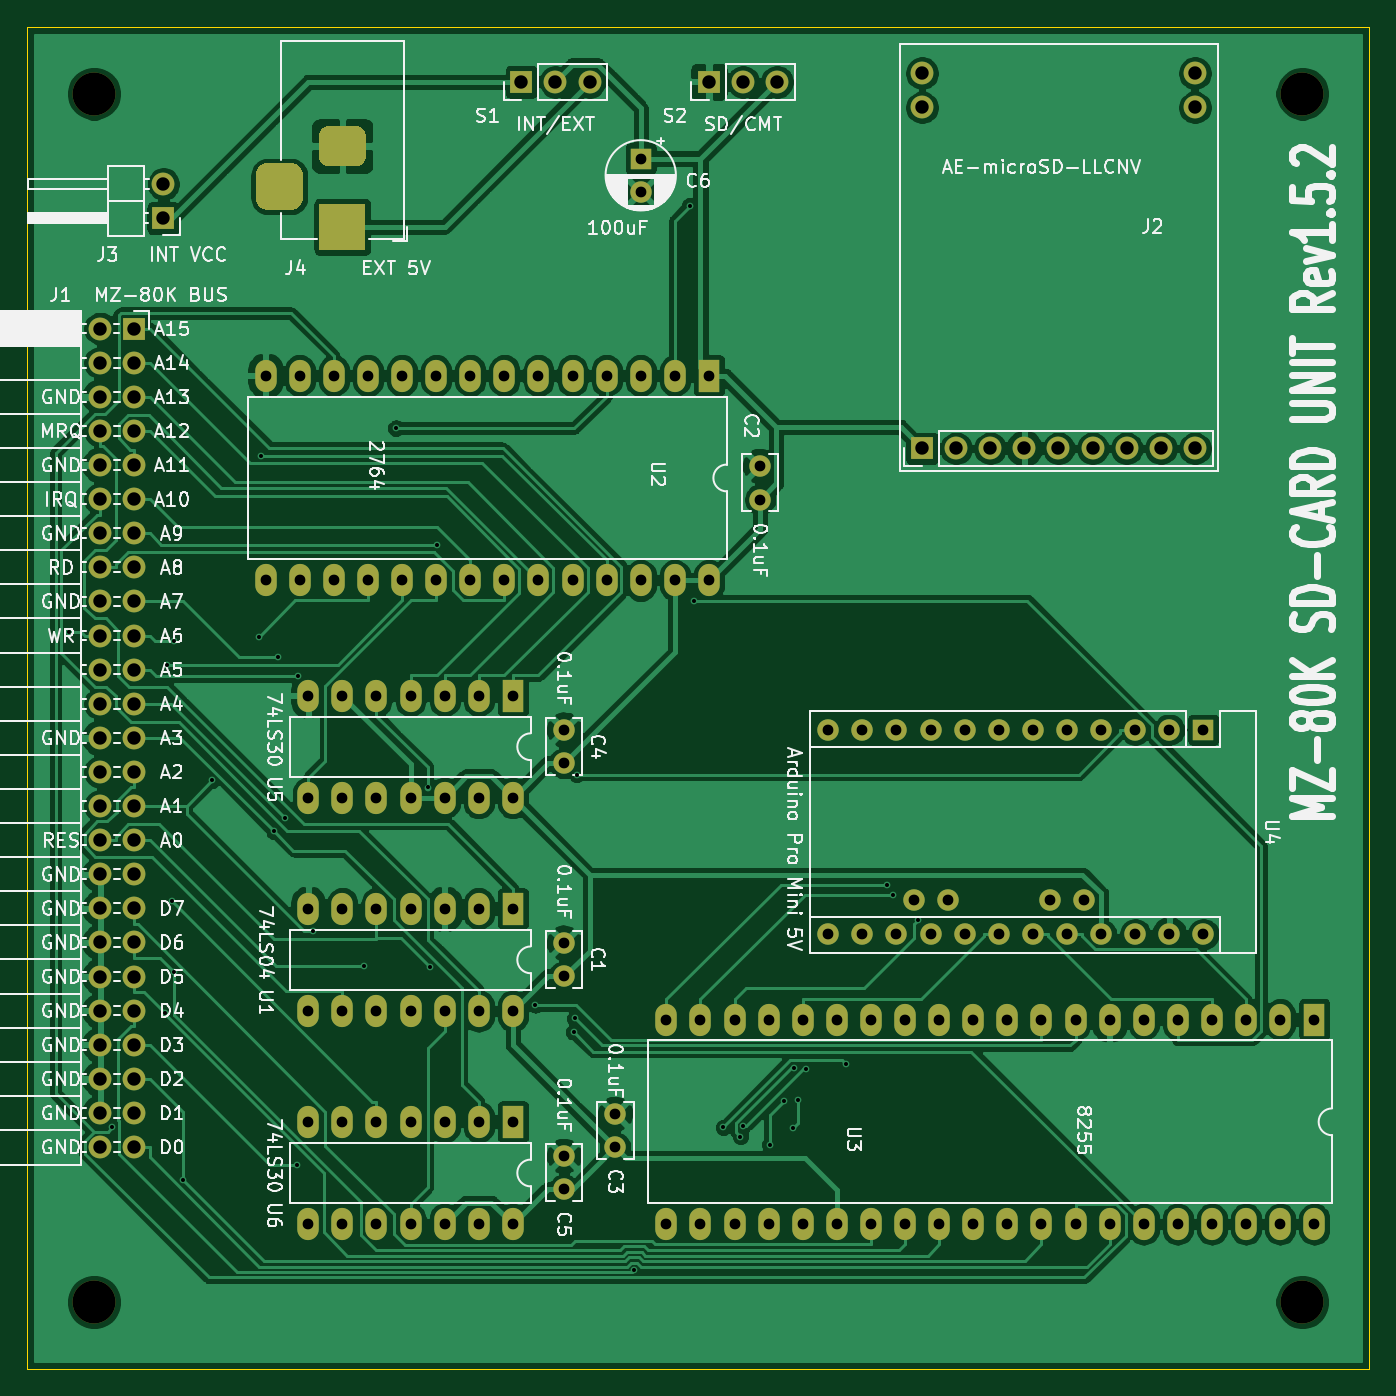
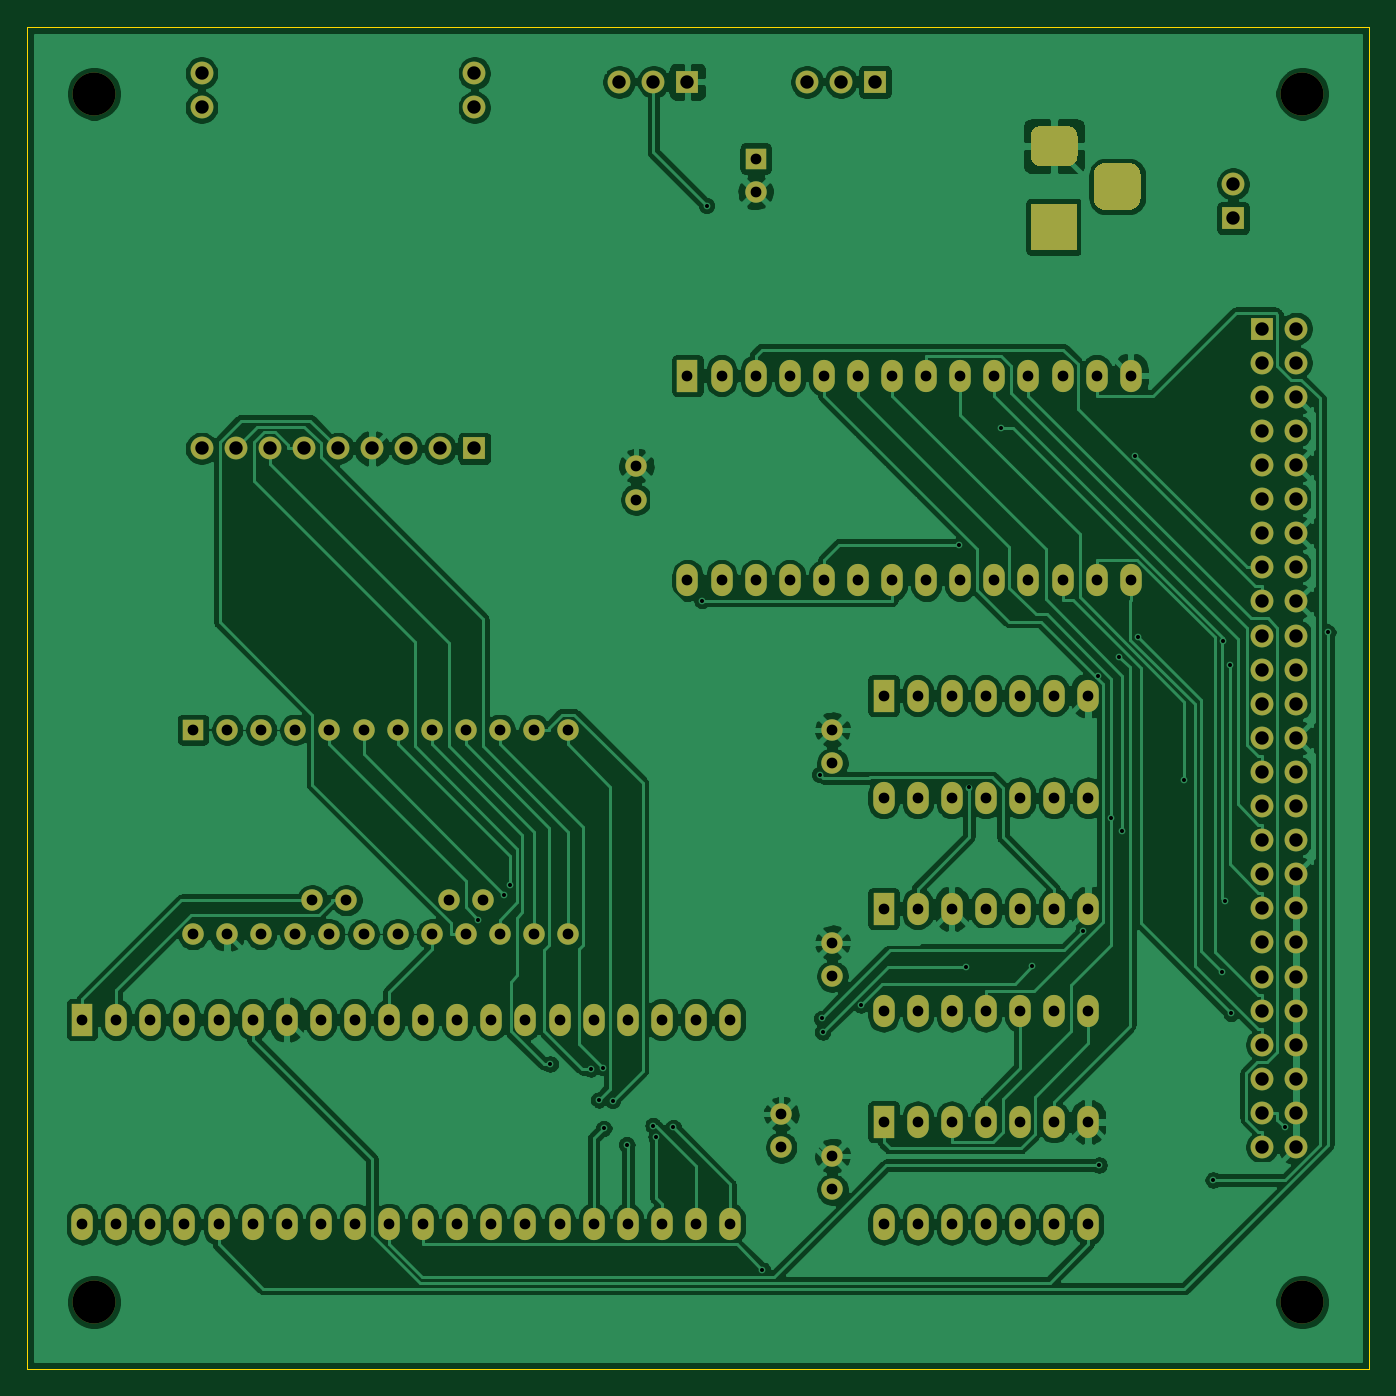
Circuit board: 10 layer files. Board 100.0 x 100.0 mm.
- bottom_copper: MZ80k_SD-B_Cu.gbl (260381 bytes)
- bottom_mask: MZ80k_SD-B_Mask.gbs (6988 bytes)
- paste: MZ80k_SD-B_Paste.gbp (520 bytes)
- bottom_silk: MZ80k_SD-B_SilkS.gbo (521 bytes)
- outline: MZ80k_SD-Edge_Cuts.gm1 (703 bytes)
- top_copper: MZ80k_SD-F_Cu.gtl (204019 bytes)
- top_mask: MZ80k_SD-F_Mask.gts (6988 bytes)
- paste: MZ80k_SD-F_Paste.gtp (520 bytes)
- top_silk: MZ80k_SD-F_SilkS.gto (91728 bytes)
- drill: MZ80k_SD.drl (4401 bytes)

=== bottom_copper: MZ80k_SD-B_Cu.gbl (260381 bytes, source omitted) ===
=== bottom_mask: MZ80k_SD-B_Mask.gbs ===
G04 #@! TF.GenerationSoftware,KiCad,Pcbnew,(5.1.9)-1*
G04 #@! TF.CreationDate,2022-03-06T18:10:30+09:00*
G04 #@! TF.ProjectId,MZ80k_SD,4d5a3830-6b5f-4534-942e-6b696361645f,rev?*
G04 #@! TF.SameCoordinates,PX53920b0PY93c3260*
G04 #@! TF.FileFunction,Soldermask,Bot*
G04 #@! TF.FilePolarity,Negative*
%FSLAX46Y46*%
G04 Gerber Fmt 4.6, Leading zero omitted, Abs format (unit mm)*
G04 Created by KiCad (PCBNEW (5.1.9)-1) date 2022-03-06 18:10:30*
%MOMM*%
%LPD*%
G01*
G04 APERTURE LIST*
%ADD10R,1.700000X1.700000*%
%ADD11O,1.700000X1.700000*%
%ADD12C,1.600000*%
%ADD13R,1.600000X2.400000*%
%ADD14O,1.600000X2.400000*%
%ADD15R,3.500000X3.500000*%
%ADD16C,3.200000*%
%ADD17R,1.600000X1.600000*%
%ADD18O,1.600000X1.600000*%
G04 APERTURE END LIST*
D10*
X10160000Y85725000D03*
D11*
X10160000Y88265000D03*
D10*
X66675000Y68580000D03*
D11*
X69215000Y68580000D03*
X71755000Y68580000D03*
X74295000Y68580000D03*
X76835000Y68580000D03*
X79375000Y68580000D03*
X81915000Y68580000D03*
X84455000Y68580000D03*
X86995000Y68580000D03*
X86995000Y96520000D03*
X86995000Y93980000D03*
X66675000Y96520000D03*
X66675000Y93980000D03*
D12*
X43815000Y16510000D03*
X43815000Y19010000D03*
D13*
X50800000Y73995000D03*
D14*
X17780000Y58755000D03*
X48260000Y73995000D03*
X20320000Y58755000D03*
X45720000Y73995000D03*
X22860000Y58755000D03*
X43180000Y73995000D03*
X25400000Y58755000D03*
X40640000Y73995000D03*
X27940000Y58755000D03*
X38100000Y73995000D03*
X30480000Y58755000D03*
X35560000Y73995000D03*
X33020000Y58755000D03*
X33020000Y73995000D03*
X35560000Y58755000D03*
X30480000Y73995000D03*
X38100000Y58755000D03*
X27940000Y73995000D03*
X40640000Y58755000D03*
X25400000Y73995000D03*
X43180000Y58755000D03*
X22860000Y73995000D03*
X45720000Y58755000D03*
X20320000Y73995000D03*
X48260000Y58755000D03*
X17780000Y73995000D03*
X50800000Y58755000D03*
D15*
X23495000Y85090000D03*
G36*
G01*
X22495000Y92590000D02*
X24495000Y92590000D01*
G75*
G02*
X25245000Y91840000I0J-750000D01*
G01*
X25245000Y90340000D01*
G75*
G02*
X24495000Y89590000I-750000J0D01*
G01*
X22495000Y89590000D01*
G75*
G02*
X21745000Y90340000I0J750000D01*
G01*
X21745000Y91840000D01*
G75*
G02*
X22495000Y92590000I750000J0D01*
G01*
G37*
G36*
G01*
X17920000Y89840000D02*
X19670000Y89840000D01*
G75*
G02*
X20545000Y88965000I0J-875000D01*
G01*
X20545000Y87215000D01*
G75*
G02*
X19670000Y86340000I-875000J0D01*
G01*
X17920000Y86340000D01*
G75*
G02*
X17045000Y87215000I0J875000D01*
G01*
X17045000Y88965000D01*
G75*
G02*
X17920000Y89840000I875000J0D01*
G01*
G37*
D10*
X8000000Y77500000D03*
D11*
X5460000Y77500000D03*
X8000000Y74960000D03*
X5460000Y74960000D03*
X8000000Y72420000D03*
X5460000Y72420000D03*
X8000000Y69880000D03*
X5460000Y69880000D03*
X8000000Y67340000D03*
X5460000Y67340000D03*
X8000000Y64800000D03*
X5460000Y64800000D03*
X8000000Y62260000D03*
X5460000Y62260000D03*
X8000000Y59720000D03*
X5460000Y59720000D03*
X8000000Y57180000D03*
X5460000Y57180000D03*
X8000000Y54640000D03*
X5460000Y54640000D03*
X8000000Y52100000D03*
X5460000Y52100000D03*
X8000000Y49560000D03*
X5460000Y49560000D03*
X8000000Y47020000D03*
X5460000Y47020000D03*
X8000000Y44480000D03*
X5460000Y44480000D03*
X8000000Y41940000D03*
X5460000Y41940000D03*
X8000000Y39400000D03*
X5460000Y39400000D03*
X8000000Y36860000D03*
X5460000Y36860000D03*
X8000000Y34320000D03*
X5460000Y34320000D03*
X8000000Y31780000D03*
X5460000Y31780000D03*
X8000000Y29240000D03*
X5460000Y29240000D03*
X8000000Y26700000D03*
X5460000Y26700000D03*
X8000000Y24160000D03*
X5460000Y24160000D03*
X8000000Y21620000D03*
X5460000Y21620000D03*
X8000000Y19080000D03*
X5460000Y19080000D03*
X8000000Y16540000D03*
X5460000Y16540000D03*
X55880000Y95885000D03*
X53340000Y95885000D03*
D10*
X50800000Y95885000D03*
D13*
X95885000Y26035000D03*
D14*
X47625000Y10795000D03*
X93345000Y26035000D03*
X50165000Y10795000D03*
X90805000Y26035000D03*
X52705000Y10795000D03*
X88265000Y26035000D03*
X55245000Y10795000D03*
X85725000Y26035000D03*
X57785000Y10795000D03*
X83185000Y26035000D03*
X60325000Y10795000D03*
X80645000Y26035000D03*
X62865000Y10795000D03*
X78105000Y26035000D03*
X65405000Y10795000D03*
X75565000Y26035000D03*
X67945000Y10795000D03*
X73025000Y26035000D03*
X70485000Y10795000D03*
X70485000Y26035000D03*
X73025000Y10795000D03*
X67945000Y26035000D03*
X75565000Y10795000D03*
X65405000Y26035000D03*
X78105000Y10795000D03*
X62865000Y26035000D03*
X80645000Y10795000D03*
X60325000Y26035000D03*
X83185000Y10795000D03*
X57785000Y26035000D03*
X85725000Y10795000D03*
X55245000Y26035000D03*
X88265000Y10795000D03*
X52705000Y26035000D03*
X90805000Y10795000D03*
X50165000Y26035000D03*
X93345000Y10795000D03*
X47625000Y26035000D03*
X95885000Y10795000D03*
D10*
X36830000Y95885000D03*
D11*
X39370000Y95885000D03*
X41910000Y95885000D03*
D12*
X54610000Y64770000D03*
X54610000Y67270000D03*
D16*
X5000000Y95000000D03*
X95000000Y95000000D03*
X95000000Y5000000D03*
X5000000Y5000000D03*
D17*
X45720000Y90170000D03*
D12*
X45720000Y87670000D03*
D17*
X87630000Y47625000D03*
D18*
X85090000Y47625000D03*
X82550000Y47625000D03*
X59690000Y32385000D03*
X80010000Y47625000D03*
X62230000Y32385000D03*
X77470000Y47625000D03*
X64770000Y32385000D03*
X74930000Y47625000D03*
X67310000Y32385000D03*
X72390000Y47625000D03*
X69850000Y32385000D03*
X69850000Y47625000D03*
X72390000Y32385000D03*
X67310000Y47625000D03*
X74930000Y32385000D03*
X64770000Y47625000D03*
X77470000Y32385000D03*
X62230000Y47625000D03*
X80010000Y32385000D03*
X59690000Y47625000D03*
X82550000Y32385000D03*
X85090000Y32385000D03*
X87630000Y32385000D03*
X78740000Y34925000D03*
X76200000Y34925000D03*
X68580000Y34925000D03*
X66040000Y34925000D03*
D12*
X40005000Y31750000D03*
X40005000Y29250000D03*
X40005000Y45125000D03*
X40005000Y47625000D03*
X40005000Y15875000D03*
X40005000Y13375000D03*
D14*
X36195000Y26670000D03*
X20955000Y34290000D03*
X33655000Y26670000D03*
X23495000Y34290000D03*
X31115000Y26670000D03*
X26035000Y34290000D03*
X28575000Y26670000D03*
X28575000Y34290000D03*
X26035000Y26670000D03*
X31115000Y34290000D03*
X23495000Y26670000D03*
X33655000Y34290000D03*
X20955000Y26670000D03*
D13*
X36195000Y34290000D03*
X36195000Y50165000D03*
D14*
X20955000Y42545000D03*
X33655000Y50165000D03*
X23495000Y42545000D03*
X31115000Y50165000D03*
X26035000Y42545000D03*
X28575000Y50165000D03*
X28575000Y42545000D03*
X26035000Y50165000D03*
X31115000Y42545000D03*
X23495000Y50165000D03*
X33655000Y42545000D03*
X20955000Y50165000D03*
X36195000Y42545000D03*
D13*
X36195000Y18415000D03*
D14*
X20955000Y10795000D03*
X33655000Y18415000D03*
X23495000Y10795000D03*
X31115000Y18415000D03*
X26035000Y10795000D03*
X28575000Y18415000D03*
X28575000Y10795000D03*
X26035000Y18415000D03*
X31115000Y10795000D03*
X23495000Y18415000D03*
X33655000Y10795000D03*
X20955000Y18415000D03*
X36195000Y10795000D03*
M02*

=== paste: MZ80k_SD-B_Paste.gbp ===
G04 #@! TF.GenerationSoftware,KiCad,Pcbnew,(5.1.9)-1*
G04 #@! TF.CreationDate,2022-03-06T18:10:30+09:00*
G04 #@! TF.ProjectId,MZ80k_SD,4d5a3830-6b5f-4534-942e-6b696361645f,rev?*
G04 #@! TF.SameCoordinates,PX53920b0PY93c3260*
G04 #@! TF.FileFunction,Paste,Bot*
G04 #@! TF.FilePolarity,Positive*
%FSLAX46Y46*%
G04 Gerber Fmt 4.6, Leading zero omitted, Abs format (unit mm)*
G04 Created by KiCad (PCBNEW (5.1.9)-1) date 2022-03-06 18:10:30*
%MOMM*%
%LPD*%
G01*
G04 APERTURE LIST*
G04 APERTURE END LIST*
M02*

=== bottom_silk: MZ80k_SD-B_SilkS.gbo ===
G04 #@! TF.GenerationSoftware,KiCad,Pcbnew,(5.1.9)-1*
G04 #@! TF.CreationDate,2022-03-06T18:10:30+09:00*
G04 #@! TF.ProjectId,MZ80k_SD,4d5a3830-6b5f-4534-942e-6b696361645f,rev?*
G04 #@! TF.SameCoordinates,PX53920b0PY93c3260*
G04 #@! TF.FileFunction,Legend,Bot*
G04 #@! TF.FilePolarity,Positive*
%FSLAX46Y46*%
G04 Gerber Fmt 4.6, Leading zero omitted, Abs format (unit mm)*
G04 Created by KiCad (PCBNEW (5.1.9)-1) date 2022-03-06 18:10:30*
%MOMM*%
%LPD*%
G01*
G04 APERTURE LIST*
G04 APERTURE END LIST*
M02*

=== outline: MZ80k_SD-Edge_Cuts.gm1 ===
G04 #@! TF.GenerationSoftware,KiCad,Pcbnew,(5.1.9)-1*
G04 #@! TF.CreationDate,2022-03-06T18:10:30+09:00*
G04 #@! TF.ProjectId,MZ80k_SD,4d5a3830-6b5f-4534-942e-6b696361645f,rev?*
G04 #@! TF.SameCoordinates,PX53920b0PY93c3260*
G04 #@! TF.FileFunction,Profile,NP*
%FSLAX46Y46*%
G04 Gerber Fmt 4.6, Leading zero omitted, Abs format (unit mm)*
G04 Created by KiCad (PCBNEW (5.1.9)-1) date 2022-03-06 18:10:30*
%MOMM*%
%LPD*%
G01*
G04 APERTURE LIST*
G04 #@! TA.AperFunction,Profile*
%ADD10C,0.050000*%
G04 #@! TD*
G04 APERTURE END LIST*
D10*
X0Y100000000D02*
X0Y0D01*
X100000000Y0D02*
X100000000Y100000000D01*
X0Y0D02*
X100000000Y0D01*
X100000000Y100000000D02*
X0Y100000000D01*
M02*

=== top_copper: MZ80k_SD-F_Cu.gtl (204019 bytes, source omitted) ===
=== top_mask: MZ80k_SD-F_Mask.gts ===
G04 #@! TF.GenerationSoftware,KiCad,Pcbnew,(5.1.9)-1*
G04 #@! TF.CreationDate,2022-03-06T18:10:30+09:00*
G04 #@! TF.ProjectId,MZ80k_SD,4d5a3830-6b5f-4534-942e-6b696361645f,rev?*
G04 #@! TF.SameCoordinates,PX53920b0PY93c3260*
G04 #@! TF.FileFunction,Soldermask,Top*
G04 #@! TF.FilePolarity,Negative*
%FSLAX46Y46*%
G04 Gerber Fmt 4.6, Leading zero omitted, Abs format (unit mm)*
G04 Created by KiCad (PCBNEW (5.1.9)-1) date 2022-03-06 18:10:30*
%MOMM*%
%LPD*%
G01*
G04 APERTURE LIST*
%ADD10R,1.700000X1.700000*%
%ADD11O,1.700000X1.700000*%
%ADD12C,1.600000*%
%ADD13R,1.600000X2.400000*%
%ADD14O,1.600000X2.400000*%
%ADD15R,3.500000X3.500000*%
%ADD16C,3.200000*%
%ADD17R,1.600000X1.600000*%
%ADD18O,1.600000X1.600000*%
G04 APERTURE END LIST*
D10*
X10160000Y85725000D03*
D11*
X10160000Y88265000D03*
D10*
X66675000Y68580000D03*
D11*
X69215000Y68580000D03*
X71755000Y68580000D03*
X74295000Y68580000D03*
X76835000Y68580000D03*
X79375000Y68580000D03*
X81915000Y68580000D03*
X84455000Y68580000D03*
X86995000Y68580000D03*
X86995000Y96520000D03*
X86995000Y93980000D03*
X66675000Y96520000D03*
X66675000Y93980000D03*
D12*
X43815000Y16510000D03*
X43815000Y19010000D03*
D13*
X50800000Y73995000D03*
D14*
X17780000Y58755000D03*
X48260000Y73995000D03*
X20320000Y58755000D03*
X45720000Y73995000D03*
X22860000Y58755000D03*
X43180000Y73995000D03*
X25400000Y58755000D03*
X40640000Y73995000D03*
X27940000Y58755000D03*
X38100000Y73995000D03*
X30480000Y58755000D03*
X35560000Y73995000D03*
X33020000Y58755000D03*
X33020000Y73995000D03*
X35560000Y58755000D03*
X30480000Y73995000D03*
X38100000Y58755000D03*
X27940000Y73995000D03*
X40640000Y58755000D03*
X25400000Y73995000D03*
X43180000Y58755000D03*
X22860000Y73995000D03*
X45720000Y58755000D03*
X20320000Y73995000D03*
X48260000Y58755000D03*
X17780000Y73995000D03*
X50800000Y58755000D03*
D15*
X23495000Y85090000D03*
G36*
G01*
X22495000Y92590000D02*
X24495000Y92590000D01*
G75*
G02*
X25245000Y91840000I0J-750000D01*
G01*
X25245000Y90340000D01*
G75*
G02*
X24495000Y89590000I-750000J0D01*
G01*
X22495000Y89590000D01*
G75*
G02*
X21745000Y90340000I0J750000D01*
G01*
X21745000Y91840000D01*
G75*
G02*
X22495000Y92590000I750000J0D01*
G01*
G37*
G36*
G01*
X17920000Y89840000D02*
X19670000Y89840000D01*
G75*
G02*
X20545000Y88965000I0J-875000D01*
G01*
X20545000Y87215000D01*
G75*
G02*
X19670000Y86340000I-875000J0D01*
G01*
X17920000Y86340000D01*
G75*
G02*
X17045000Y87215000I0J875000D01*
G01*
X17045000Y88965000D01*
G75*
G02*
X17920000Y89840000I875000J0D01*
G01*
G37*
D10*
X8000000Y77500000D03*
D11*
X5460000Y77500000D03*
X8000000Y74960000D03*
X5460000Y74960000D03*
X8000000Y72420000D03*
X5460000Y72420000D03*
X8000000Y69880000D03*
X5460000Y69880000D03*
X8000000Y67340000D03*
X5460000Y67340000D03*
X8000000Y64800000D03*
X5460000Y64800000D03*
X8000000Y62260000D03*
X5460000Y62260000D03*
X8000000Y59720000D03*
X5460000Y59720000D03*
X8000000Y57180000D03*
X5460000Y57180000D03*
X8000000Y54640000D03*
X5460000Y54640000D03*
X8000000Y52100000D03*
X5460000Y52100000D03*
X8000000Y49560000D03*
X5460000Y49560000D03*
X8000000Y47020000D03*
X5460000Y47020000D03*
X8000000Y44480000D03*
X5460000Y44480000D03*
X8000000Y41940000D03*
X5460000Y41940000D03*
X8000000Y39400000D03*
X5460000Y39400000D03*
X8000000Y36860000D03*
X5460000Y36860000D03*
X8000000Y34320000D03*
X5460000Y34320000D03*
X8000000Y31780000D03*
X5460000Y31780000D03*
X8000000Y29240000D03*
X5460000Y29240000D03*
X8000000Y26700000D03*
X5460000Y26700000D03*
X8000000Y24160000D03*
X5460000Y24160000D03*
X8000000Y21620000D03*
X5460000Y21620000D03*
X8000000Y19080000D03*
X5460000Y19080000D03*
X8000000Y16540000D03*
X5460000Y16540000D03*
X55880000Y95885000D03*
X53340000Y95885000D03*
D10*
X50800000Y95885000D03*
D13*
X95885000Y26035000D03*
D14*
X47625000Y10795000D03*
X93345000Y26035000D03*
X50165000Y10795000D03*
X90805000Y26035000D03*
X52705000Y10795000D03*
X88265000Y26035000D03*
X55245000Y10795000D03*
X85725000Y26035000D03*
X57785000Y10795000D03*
X83185000Y26035000D03*
X60325000Y10795000D03*
X80645000Y26035000D03*
X62865000Y10795000D03*
X78105000Y26035000D03*
X65405000Y10795000D03*
X75565000Y26035000D03*
X67945000Y10795000D03*
X73025000Y26035000D03*
X70485000Y10795000D03*
X70485000Y26035000D03*
X73025000Y10795000D03*
X67945000Y26035000D03*
X75565000Y10795000D03*
X65405000Y26035000D03*
X78105000Y10795000D03*
X62865000Y26035000D03*
X80645000Y10795000D03*
X60325000Y26035000D03*
X83185000Y10795000D03*
X57785000Y26035000D03*
X85725000Y10795000D03*
X55245000Y26035000D03*
X88265000Y10795000D03*
X52705000Y26035000D03*
X90805000Y10795000D03*
X50165000Y26035000D03*
X93345000Y10795000D03*
X47625000Y26035000D03*
X95885000Y10795000D03*
D10*
X36830000Y95885000D03*
D11*
X39370000Y95885000D03*
X41910000Y95885000D03*
D12*
X54610000Y64770000D03*
X54610000Y67270000D03*
D16*
X5000000Y95000000D03*
X95000000Y95000000D03*
X95000000Y5000000D03*
X5000000Y5000000D03*
D17*
X45720000Y90170000D03*
D12*
X45720000Y87670000D03*
D17*
X87630000Y47625000D03*
D18*
X85090000Y47625000D03*
X82550000Y47625000D03*
X59690000Y32385000D03*
X80010000Y47625000D03*
X62230000Y32385000D03*
X77470000Y47625000D03*
X64770000Y32385000D03*
X74930000Y47625000D03*
X67310000Y32385000D03*
X72390000Y47625000D03*
X69850000Y32385000D03*
X69850000Y47625000D03*
X72390000Y32385000D03*
X67310000Y47625000D03*
X74930000Y32385000D03*
X64770000Y47625000D03*
X77470000Y32385000D03*
X62230000Y47625000D03*
X80010000Y32385000D03*
X59690000Y47625000D03*
X82550000Y32385000D03*
X85090000Y32385000D03*
X87630000Y32385000D03*
X78740000Y34925000D03*
X76200000Y34925000D03*
X68580000Y34925000D03*
X66040000Y34925000D03*
D12*
X40005000Y31750000D03*
X40005000Y29250000D03*
X40005000Y45125000D03*
X40005000Y47625000D03*
X40005000Y15875000D03*
X40005000Y13375000D03*
D14*
X36195000Y26670000D03*
X20955000Y34290000D03*
X33655000Y26670000D03*
X23495000Y34290000D03*
X31115000Y26670000D03*
X26035000Y34290000D03*
X28575000Y26670000D03*
X28575000Y34290000D03*
X26035000Y26670000D03*
X31115000Y34290000D03*
X23495000Y26670000D03*
X33655000Y34290000D03*
X20955000Y26670000D03*
D13*
X36195000Y34290000D03*
X36195000Y50165000D03*
D14*
X20955000Y42545000D03*
X33655000Y50165000D03*
X23495000Y42545000D03*
X31115000Y50165000D03*
X26035000Y42545000D03*
X28575000Y50165000D03*
X28575000Y42545000D03*
X26035000Y50165000D03*
X31115000Y42545000D03*
X23495000Y50165000D03*
X33655000Y42545000D03*
X20955000Y50165000D03*
X36195000Y42545000D03*
D13*
X36195000Y18415000D03*
D14*
X20955000Y10795000D03*
X33655000Y18415000D03*
X23495000Y10795000D03*
X31115000Y18415000D03*
X26035000Y10795000D03*
X28575000Y18415000D03*
X28575000Y10795000D03*
X26035000Y18415000D03*
X31115000Y10795000D03*
X23495000Y18415000D03*
X33655000Y10795000D03*
X20955000Y18415000D03*
X36195000Y10795000D03*
M02*

=== paste: MZ80k_SD-F_Paste.gtp ===
G04 #@! TF.GenerationSoftware,KiCad,Pcbnew,(5.1.9)-1*
G04 #@! TF.CreationDate,2022-03-06T18:10:30+09:00*
G04 #@! TF.ProjectId,MZ80k_SD,4d5a3830-6b5f-4534-942e-6b696361645f,rev?*
G04 #@! TF.SameCoordinates,PX53920b0PY93c3260*
G04 #@! TF.FileFunction,Paste,Top*
G04 #@! TF.FilePolarity,Positive*
%FSLAX46Y46*%
G04 Gerber Fmt 4.6, Leading zero omitted, Abs format (unit mm)*
G04 Created by KiCad (PCBNEW (5.1.9)-1) date 2022-03-06 18:10:30*
%MOMM*%
%LPD*%
G01*
G04 APERTURE LIST*
G04 APERTURE END LIST*
M02*

=== top_silk: MZ80k_SD-F_SilkS.gto (91728 bytes, source omitted) ===
=== drill: MZ80k_SD.drl ===
M48
; DRILL file {KiCad (5.1.9)-1} date 03/06/22 18:10:33
; FORMAT={-:-/ absolute / metric / decimal}
; #@! TF.CreationDate,2022-03-06T18:10:33+09:00
; #@! TF.GenerationSoftware,Kicad,Pcbnew,(5.1.9)-1
FMAT,2
METRIC
T1C0.300
T2C0.800
T3C1.000
T4C3.200
%
G90
G05
T1
X3.102Y54.89
X6.322Y17.997
X10.304Y26.485
X10.42Y52.463
X10.788Y34.863
X10.919Y54.26
X10.976Y29.564
X11.641Y14.085
X13.788Y43.843
X17.26Y54.554
X17.462Y68.046
X18.402Y40.043
X18.665Y53.072
X19.216Y41.049
X20.138Y15.197
X20.222Y51.626
X21.335Y32.628
X25.127Y30.015
X27.473Y70.087
X29.845Y43.319
X30.023Y29.933
X30.546Y61.417
X37.877Y27.118
X40.72Y25.109
X40.792Y26.128
X40.951Y44.284
X45.223Y7.38
X49.372Y86.662
X49.715Y57.236
X51.867Y18.008
X53.15Y17.317
X53.369Y18.141
X55.322Y16.718
X56.382Y19.998
X57.028Y17.936
X57.102Y22.455
X57.4Y20.048
X57.997Y22.358
X61.024Y22.724
X64.047Y36.074
X64.478Y35.338
X66.375Y33.475
T2
X17.78Y73.995
X17.78Y58.755
X20.32Y73.995
X20.32Y58.755
X20.955Y50.165
X20.955Y42.545
X20.955Y34.29
X20.955Y26.67
X20.955Y18.415
X20.955Y10.795
X22.86Y73.995
X22.86Y58.755
X23.495Y50.165
X23.495Y42.545
X23.495Y34.29
X23.495Y26.67
X23.495Y18.415
X23.495Y10.795
X25.4Y73.995
X25.4Y58.755
X26.035Y50.165
X26.035Y42.545
X26.035Y34.29
X26.035Y26.67
X26.035Y18.415
X26.035Y10.795
X27.94Y73.995
X27.94Y58.755
X28.575Y50.165
X28.575Y42.545
X28.575Y34.29
X28.575Y26.67
X28.575Y18.415
X28.575Y10.795
X30.48Y73.995
X30.48Y58.755
X31.115Y50.165
X31.115Y42.545
X31.115Y34.29
X31.115Y26.67
X31.115Y18.415
X31.115Y10.795
X33.02Y73.995
X33.02Y58.755
X33.655Y50.165
X33.655Y42.545
X33.655Y34.29
X33.655Y26.67
X33.655Y18.415
X33.655Y10.795
X35.56Y73.995
X35.56Y58.755
X36.195Y50.165
X36.195Y42.545
X36.195Y34.29
X36.195Y26.67
X36.195Y18.415
X36.195Y10.795
X38.1Y73.995
X38.1Y58.755
X40.005Y47.625
X40.005Y45.125
X40.005Y31.75
X40.005Y29.25
X40.005Y15.875
X40.005Y13.375
X40.64Y73.995
X40.64Y58.755
X43.18Y73.995
X43.18Y58.755
X43.815Y19.01
X43.815Y16.51
X45.72Y90.17
X45.72Y87.67
X45.72Y73.995
X45.72Y58.755
X47.625Y26.035
X47.625Y10.795
X48.26Y73.995
X48.26Y58.755
X50.165Y26.035
X50.165Y10.795
X50.8Y73.995
X50.8Y58.755
X52.705Y26.035
X52.705Y10.795
X54.61Y67.27
X54.61Y64.77
X55.245Y26.035
X55.245Y10.795
X57.785Y26.035
X57.785Y10.795
X59.69Y47.625
X59.69Y32.385
X60.325Y26.035
X60.325Y10.795
X62.23Y47.625
X62.23Y32.385
X62.865Y26.035
X62.865Y10.795
X64.77Y47.625
X64.77Y32.385
X65.405Y26.035
X65.405Y10.795
X66.04Y34.925
X67.31Y47.625
X67.31Y32.385
X67.945Y26.035
X67.945Y10.795
X68.58Y34.925
X69.85Y47.625
X69.85Y32.385
X70.485Y26.035
X70.485Y10.795
X72.39Y47.625
X72.39Y32.385
X73.025Y26.035
X73.025Y10.795
X74.93Y47.625
X74.93Y32.385
X75.565Y26.035
X75.565Y10.795
X76.2Y34.925
X77.47Y47.625
X77.47Y32.385
X78.105Y26.035
X78.105Y10.795
X78.74Y34.925
X80.01Y47.625
X80.01Y32.385
X80.645Y26.035
X80.645Y10.795
X82.55Y47.625
X82.55Y32.385
X83.185Y26.035
X83.185Y10.795
X85.09Y47.625
X85.09Y32.385
X85.725Y26.035
X85.725Y10.795
X87.63Y47.625
X87.63Y32.385
X88.265Y26.035
X88.265Y10.795
X90.805Y26.035
X90.805Y10.795
X93.345Y26.035
X93.345Y10.795
X95.885Y26.035
X95.885Y10.795
T3
X5.46Y77.5
X5.46Y74.96
X5.46Y72.42
X5.46Y69.88
X5.46Y67.34
X5.46Y64.8
X5.46Y62.26
X5.46Y59.72
X5.46Y57.18
X5.46Y54.64
X5.46Y52.1
X5.46Y49.56
X5.46Y47.02
X5.46Y44.48
X5.46Y41.94
X5.46Y39.4
X5.46Y36.86
X5.46Y34.32
X5.46Y31.78
X5.46Y29.24
X5.46Y26.7
X5.46Y24.16
X5.46Y21.62
X5.46Y19.08
X5.46Y16.54
X8.0Y77.5
X8.0Y74.96
X8.0Y72.42
X8.0Y69.88
X8.0Y67.34
X8.0Y64.8
X8.0Y62.26
X8.0Y59.72
X8.0Y57.18
X8.0Y54.64
X8.0Y52.1
X8.0Y49.56
X8.0Y47.02
X8.0Y44.48
X8.0Y41.94
X8.0Y39.4
X8.0Y36.86
X8.0Y34.32
X8.0Y31.78
X8.0Y29.24
X8.0Y26.7
X8.0Y24.16
X8.0Y21.62
X8.0Y19.08
X8.0Y16.54
X10.16Y88.265
X10.16Y85.725
X36.83Y95.885
X39.37Y95.885
X41.91Y95.885
X50.8Y95.885
X53.34Y95.885
X55.88Y95.885
X66.675Y96.52
X66.675Y93.98
X66.675Y68.58
X69.215Y68.58
X71.755Y68.58
X74.295Y68.58
X76.835Y68.58
X79.375Y68.58
X81.915Y68.58
X84.455Y68.58
X86.995Y96.52
X86.995Y93.98
X86.995Y68.58
T4
X5.0Y95.0
X5.0Y5.0
X95.0Y95.0
X95.0Y5.0
T3
G00X18.795Y89.09
M15
G01X18.795Y87.09
M16
G05
G00X24.495Y91.09
M15
G01X22.495Y91.09
M16
G05
G00X24.495Y85.09
M15
G01X22.495Y85.09
M16
G05
T0
M30

